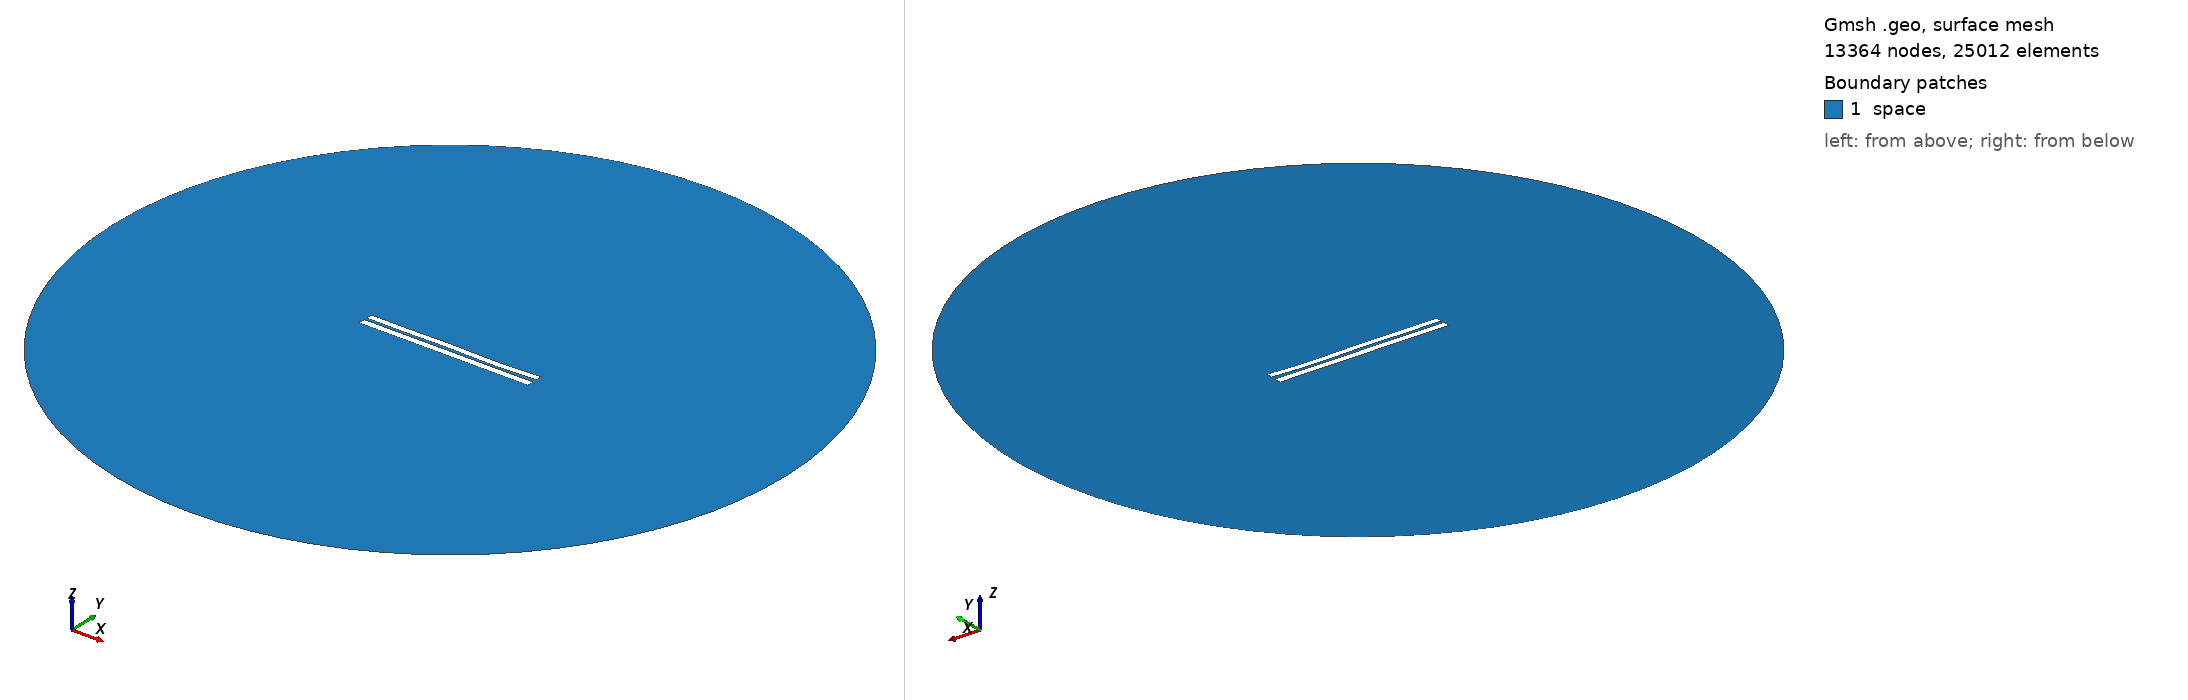

Gmsh geometry script, surface-meshed: 13364 nodes, 25012 surface elements. Boundary patches (legend numbers): 1 space. Left view from above one corner, right view from below the opposite corner. Legend entries are the model's physical surfaces. The drawing asked Gmsh for element sizes between 1% and 20% of the model's largest extent; the script's own settings can give other sizes.

=== 3546.geo (drawn) ===
//---------------------------------------
// Geometry kernel
//---------------------------------------

SetFactory("OpenCASCADE");



//---------------------------------------
// Parameters of the geometry
//---------------------------------------

// Overetch of the upper plate
overetch = 0.125;

// Distance between the plates
distance = 1.5;

// Discretization over the x axis (for the deformation)
nx = 50; 

// Length of the plate
L = 100 - overetch; 

// Number of modes
n = 4; 

// 1st mode coefficient
coeff(1) = 0.07499999999999998;
beta(1) = 0.596864 * 3.1415926535 / L;

// 2nd mode coefficient
coeff(2) = -0.075;
beta(2) = 1.49418 * 3.1415926535 / L;

// 3rd mode coefficient
coeff(3) = 0.15;
beta(3) = 2.50025 * 3.1415926535 / L;

// 4th mode coefficient
coeff(4) = -0.15;
beta(4) = 3.49999 * 3.1415926535 / L;



//---------------------------------------
// Upper plate (deformed rectangle)
//---------------------------------------

// Coordiantes of the upper plate
xmin = -50;
xmax = 50 - overetch;

// Height of the upper plate
yheight = 4 - 2 * overetch;

// Indexes of the points
UpperID[] = {};
LowerID[] = {};
LeftID[] = {};
RightID[] = {};

// Point index
p = 1;

// Horizontal edges
For i In {1:nx}
    x = xmin + (i-1)*(xmax - xmin)/(nx-1);

    y_bottom = distance / 2 + overetch;
    For j In {1:n}
        C = (Cosh(beta(j)*L) + Cos(beta(j)*L)) / (Sinh(beta(j)*L) + Sin(beta(j)*L));
        y_bottom  = y_bottom + coeff(j) * (Cosh(beta(j)*(x+50)) - Cos(beta(j)*(x+50)) - C * (Sinh(beta(j)*(x+50)) - Sin(beta(j)*(x+50))));
    EndFor

    y_top = y_bottom + yheight;

    Point(p) = {x, y_top, 0, 1.0};
    UpperID[i] = p;
    p = p + 1;

    Point(p) = {x, y_bottom, 0, 1.0};
    LowerID[i] = p;
    p = p + 1;
EndFor

// Create point lists
UpperPts[] = {}; LowerPts[] = {};
For i In {1:nx}
  UpperPts[] += {UpperID[i]};
  LowerPts[] += {LowerID[i]};
EndFor

// Build splines
Spline(1) = {UpperPts[]};
Spline(2) = {LowerPts[]};
Line(3) = {LowerPts[nx-1], UpperPts[nx-1]};
Line(4) = {LowerPts[0], UpperPts[0]};

// Build the plane surface
Curve Loop(1) = {2, 3, -1, -4};
Plane Surface(1) = {1};



//---------------------------------------
// Lower plate (rectangle)
//---------------------------------------

// Vertices
Point(1001) = {-50, -1, 0, 1.0};
Point(1002) = { 50, -1, 0, 1.0};
Point(1003) = { 50,  -5, 0, 1.0};
Point(1004) = {-50,  -5, 0, 1.0};

// Edges
Line(5) = {1001, 1002};
Line(6) = {1002, 1003};
Line(7) = {1003, 1004};
Line(8) = {1004, 1001};

// Plane surface
Line Loop(2) = {5, 6, 7, 8};
Plane Surface(2) = {2}; 



//---------------------------------------
// Outer (fictious) boundary
//---------------------------------------

// Points
Point(1005) = {0, 0, 0};       // Center
Point(1006) = {200, 0, 0};     // Start point
Point(1007) = {0, 200, 0};     // 90 degrees
Point(1008) = {-200, 0, 0};    // 180 degrees
Point(1009) = {0, -200, 0};    // 270 degrees

// Circle arcs (each needs start, center, end)
Circle(9) = {1006, 1005, 1007};
Circle(10) = {1007, 1005, 1008};
Circle(11) = {1008, 1005, 1009};
Circle(12) = {1009, 1005, 1006};

// Plane surface for the entire domain
Curve Loop(3) = {9, 10, 11, 12};
Surface(3) = {3};

// Subtract the plates from the whole domain to obtain the actual domain where we want to solve the equations
BooleanDifference{ Surface{3}; Delete; }{ Surface{1}; Surface{2}; Delete; }




//---------------------------------------
// Transfinite Lines/Curves
//---------------------------------------

// Set the number of points on the boundaries
r = 7;

// Plates
Transfinite Curve {1, 2} = 50*r Using Progression 1;
Transfinite Curve {3, 4} = 2*r Using Progression 1;
Transfinite Line {5, 7} = 50*r Using Progression 1;
Transfinite Line {6, 8} = 2*r Using Progression 1;

// Outer boundary
Transfinite Line {9, 10, 11, 12} = 20 Using Progression 1;



//---------------------------------------
// Physical groups
//---------------------------------------                

// Physical curves (boundaries)
Physical Line("force_segment", 10) = {2};
Physical Line("upper_plate", 11) = {1, 3, 4};
Physical Line("lower_plate", 12) = {5, 6, 7, 8};
Physical Line("boundary", 20) = {9, 10, 11, 12};

// Physical Surfaces
Physical Surface("space", 30) = {3};



//---------------------------------------
// 6. Generate the Mesh
//---------------------------------------

// 2D mesh generation
Mesh 2;
